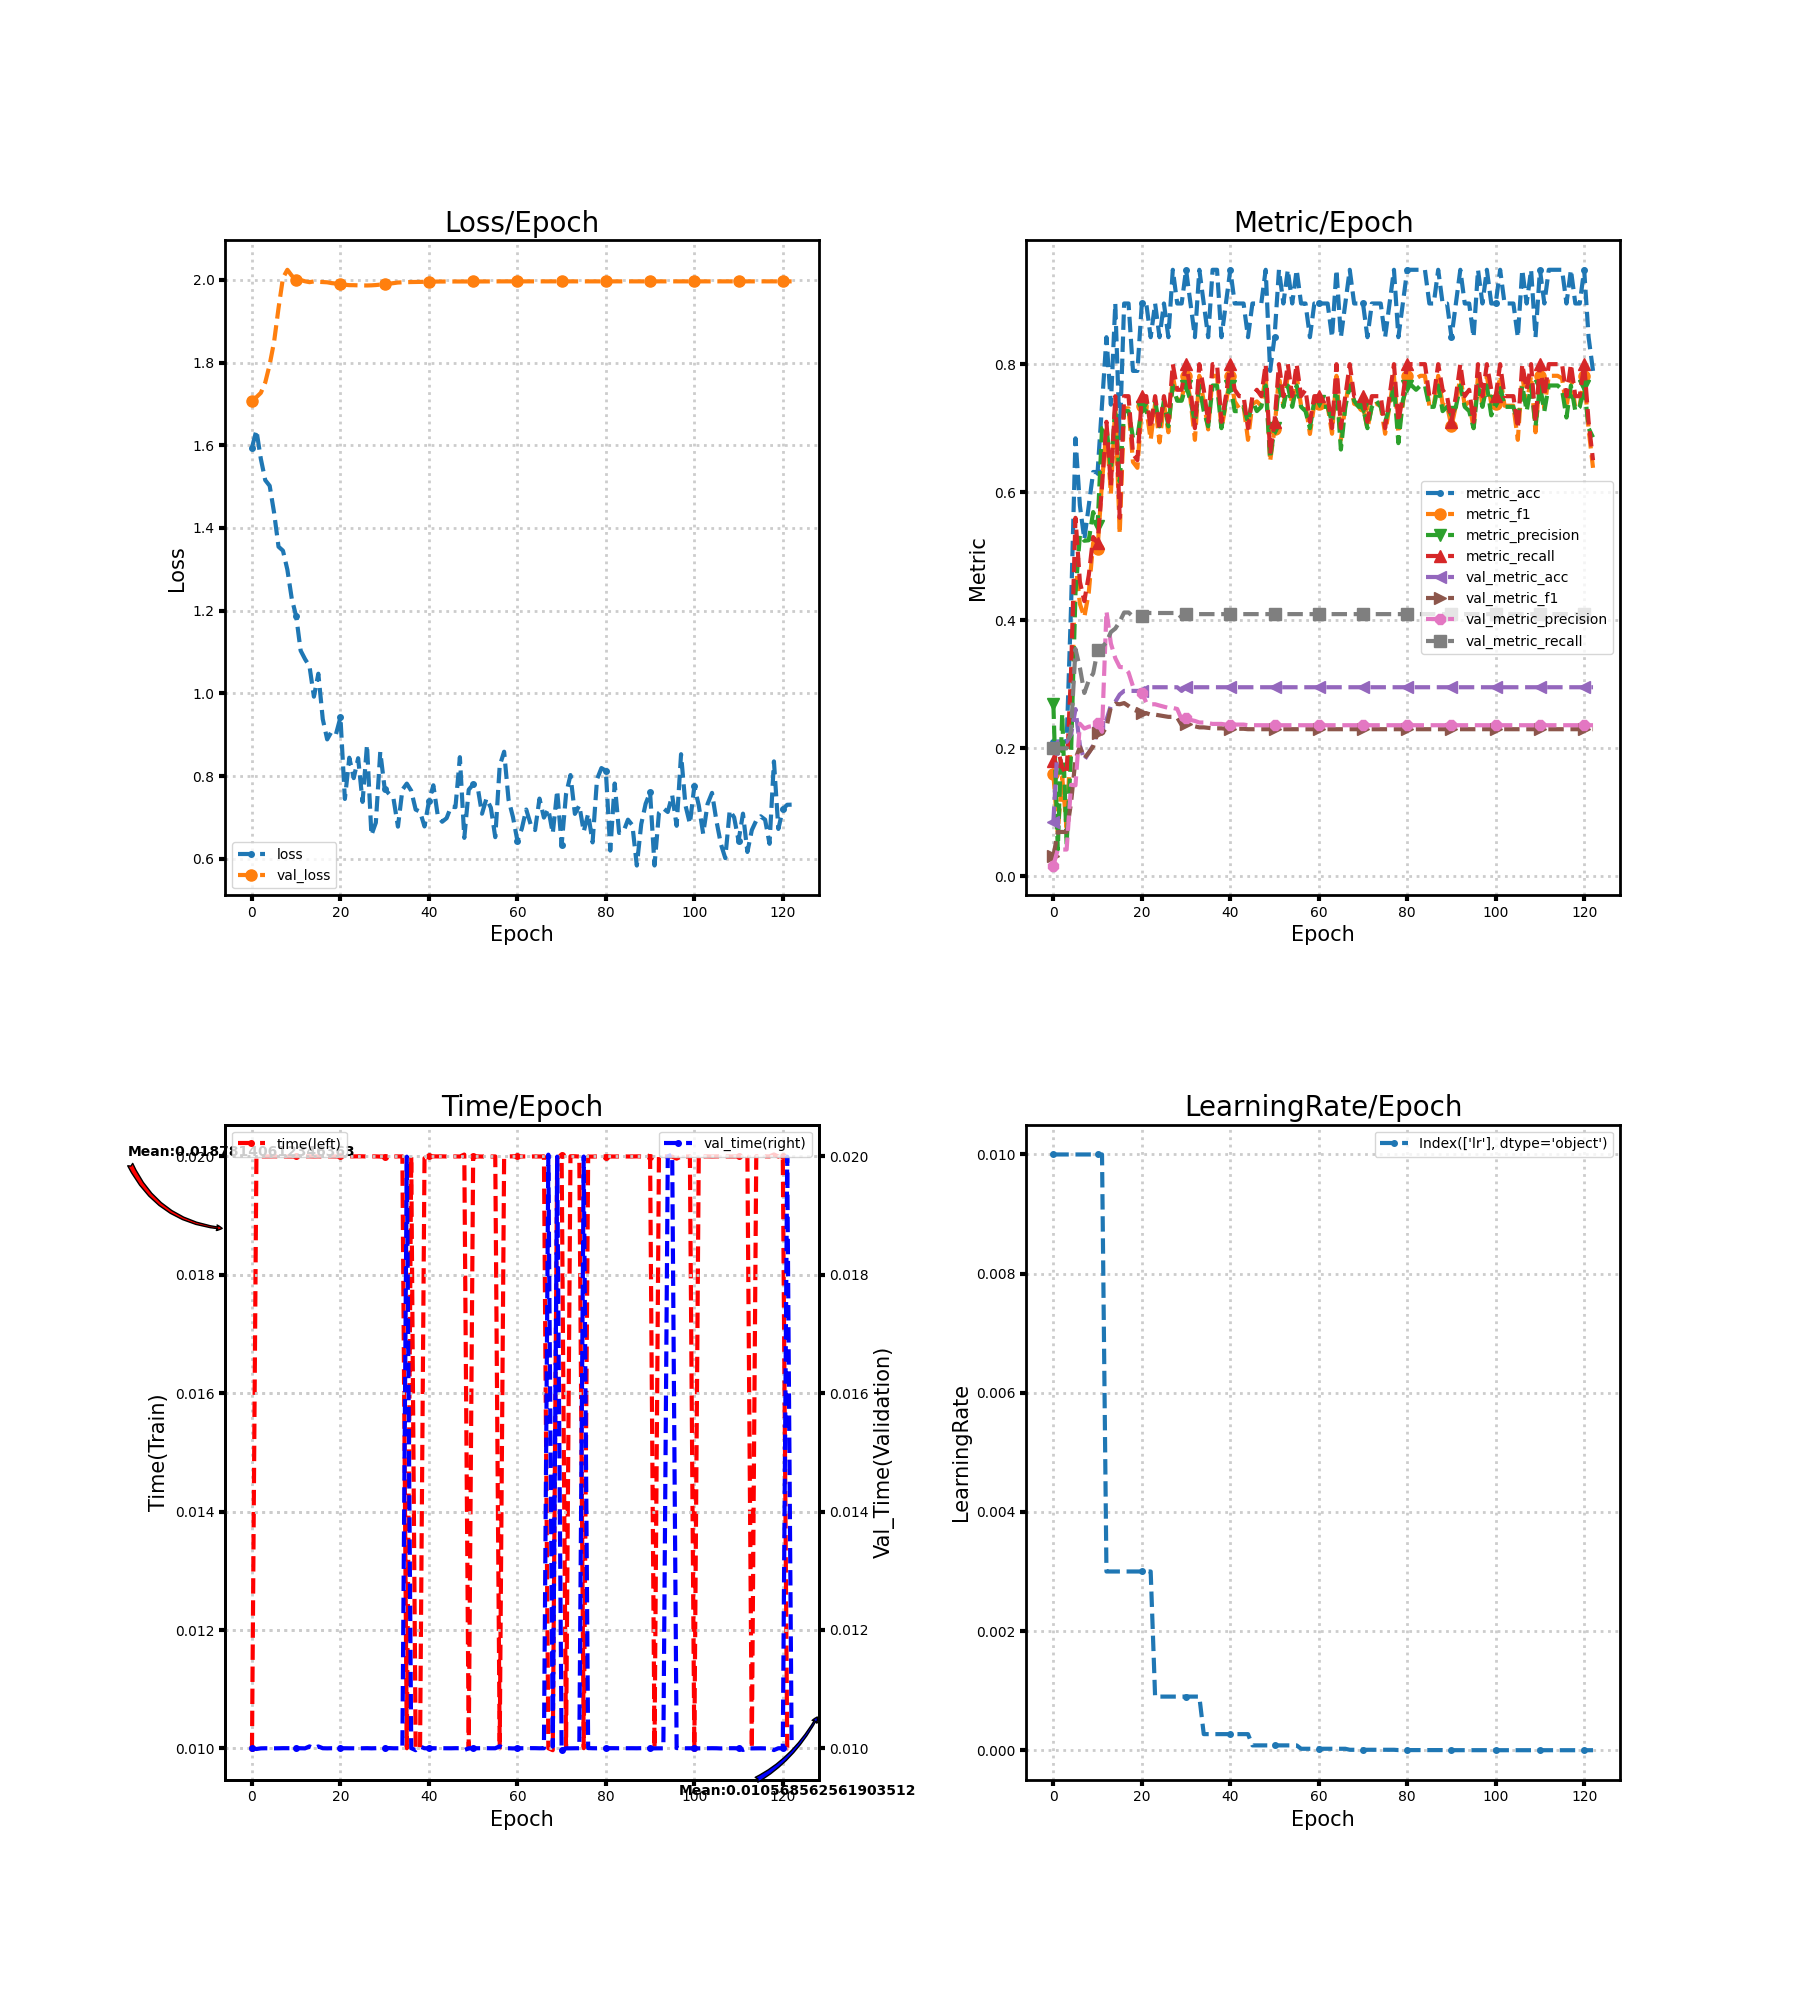

Values plotted in this chart, from the file beside it:
loss, metric_acc, metric_f1, metric_precision, metric_recall, time, lr, val_loss, val_metric_acc, val_metric_f1, val_metric_precision, val_metric_recall, val_time
1.594, 0.2105, 0.16, 0.27, 0.18, 0.01, 0.01, 1.707, 0.08523, 0.03141, 0.01705, 0.2, 0.009996
1.636, 0.2105, 0.06957, 0.04211, 0.2, 0.01998, 0.01, 1.716, 0.2102, 0.06948, 0.04205, 0.2, 0.009987
1.567, 0.2105, 0.155, 0.2545, 0.17, 0.02, 0.01, 1.727, 0.2102, 0.06948, 0.04205, 0.2, 0.009997
1.515, 0.2105, 0.07619, 0.05, 0.16, 0.02, 0.01, 1.752, 0.2102, 0.06948, 0.04205, 0.2, 0.009999
1.502, 0.4211, 0.2253, 0.1914, 0.32, 0.02, 0.01, 1.795, 0.2216, 0.1153, 0.143, 0.2286, 0.009998
1.437, 0.6842, 0.4897, 0.4429, 0.56, 0.02, 0.01, 1.85, 0.2614, 0.1834, 0.1423, 0.3552, 0.009998
1.355, 0.5789, 0.4255, 0.5333, 0.46, 0.02, 0.01, 1.932, 0.2045, 0.2022, 0.2385, 0.3259, 0.009999
1.345, 0.5263, 0.405, 0.5242, 0.43, 0.02, 0.01, 2.004, 0.1818, 0.1849, 0.231, 0.2865, 0.01
1.299, 0.5789, 0.4429, 0.525, 0.47, 0.02, 0.01, 2.024, 0.1932, 0.1932, 0.2338, 0.3062, 0.01
1.228, 0.6316, 0.5212, 0.569, 0.53, 0.02, 0.01, 2.01, 0.2045, 0.203, 0.2351, 0.317, 0.01
1.186, 0.6316, 0.5121, 0.5476, 0.52, 0.02, 0.01, 1.999, 0.233, 0.2237, 0.2392, 0.3529, 0.01
1.103, 0.7368, 0.6159, 0.7, 0.61, 0.02, 0.01, 1.999, 0.2386, 0.223, 0.2259, 0.3583, 0.009999
1.083, 0.8421, 0.6981, 0.7029, 0.71, 0.02, 0.003, 1.996, 0.2443, 0.2328, 0.4144, 0.3655, 0.009997
1.066, 0.7368, 0.5972, 0.635, 0.61, 0.02, 0.003, 1.994, 0.267, 0.2645, 0.3638, 0.3817, 0.01003
0.992, 0.8947, 0.7351, 0.7333, 0.75, 0.02, 0.003, 1.996, 0.2727, 0.2697, 0.3408, 0.3871, 0.01
1.048, 0.6842, 0.5349, 0.6167, 0.56, 0.02, 0.003, 1.995, 0.2841, 0.2689, 0.327, 0.3979, 0.01003
0.9378, 0.8947, 0.731, 0.7267, 0.75, 0.02, 0.003, 1.995, 0.2898, 0.2707, 0.3266, 0.4122, 0.009999
0.8887, 0.8947, 0.731, 0.7267, 0.75, 0.02, 0.003, 1.994, 0.2898, 0.2662, 0.3185, 0.4122, 0.009997
0.9078, 0.7895, 0.6472, 0.685, 0.66, 0.02, 0.003, 1.992, 0.2898, 0.261, 0.2968, 0.406, 0.009999
0.9017, 0.7895, 0.6381, 0.6857, 0.65, 0.02, 0.003, 1.991, 0.2898, 0.2581, 0.2923, 0.406, 0.009999
0.9419, 0.8947, 0.7351, 0.7333, 0.75, 0.02, 0.003, 1.989, 0.2898, 0.2552, 0.2873, 0.406, 0.009999
0.7447, 0.8947, 0.731, 0.7267, 0.75, 0.02, 0.003, 1.988, 0.2955, 0.255, 0.2715, 0.4114, 0.009999
0.8444, 0.8421, 0.6818, 0.7095, 0.7, 0.02, 0.003, 1.987, 0.2955, 0.2527, 0.2689, 0.4114, 0.009998
0.7951, 0.8947, 0.7381, 0.7429, 0.75, 0.02, 0.0009, 1.987, 0.2955, 0.2527, 0.2689, 0.4114, 0.009998
0.8433, 0.8421, 0.6778, 0.7029, 0.7, 0.02, 0.0009, 1.987, 0.2955, 0.2515, 0.2669, 0.4114, 0.009996
0.7376, 0.8947, 0.7381, 0.7429, 0.75, 0.02, 0.0009, 1.986, 0.2955, 0.2503, 0.265, 0.4114, 0.009999
0.8756, 0.8421, 0.6937, 0.7029, 0.71, 0.02, 0.0009, 1.986, 0.2955, 0.2492, 0.2632, 0.4114, 0.01
0.6573, 0.9474, 0.7818, 0.7667, 0.8, 0.02, 0.0009, 1.987, 0.2955, 0.2492, 0.2632, 0.4114, 0.009998
0.6874, 0.8947, 0.7444, 0.7429, 0.76, 0.02, 0.0009, 1.987, 0.2955, 0.2481, 0.2615, 0.4114, 0.01
0.8586, 0.8947, 0.7444, 0.7429, 0.76, 0.02, 0.0009, 1.988, 0.2898, 0.2365, 0.2453, 0.4043, 0.01
0.7692, 0.9474, 0.7818, 0.7667, 0.8, 0.02, 0.0009, 1.989, 0.2955, 0.2388, 0.2474, 0.4097, 0.01
0.7569, 0.8947, 0.7444, 0.7429, 0.76, 0.02, 0.0009, 1.991, 0.2955, 0.2368, 0.2444, 0.4097, 0.01
0.745, 0.8421, 0.6818, 0.7095, 0.7, 0.02, 0.0009, 1.992, 0.2955, 0.2344, 0.2429, 0.4097, 0.009999
0.6778, 0.9474, 0.7818, 0.7667, 0.8, 0.02, 0.0009, 1.993, 0.2955, 0.2328, 0.2404, 0.4097, 0.009999
0.7668, 0.8947, 0.7418, 0.7267, 0.76, 0.02, 0.00027, 1.994, 0.2955, 0.2328, 0.2404, 0.4097, 0.009999
0.7819, 0.8421, 0.6981, 0.7029, 0.71, 0.01, 0.00027, 1.994, 0.2955, 0.232, 0.2393, 0.4097, 0.02
0.7645, 0.9474, 0.7818, 0.7667, 0.8, 0.02, 0.00027, 1.995, 0.2955, 0.2313, 0.2382, 0.4097, 0.01
0.7191, 0.9474, 0.7818, 0.7667, 0.8, 0.01, 0.00027, 1.995, 0.2955, 0.2313, 0.2382, 0.4097, 0.009966
0.7139, 0.8421, 0.6987, 0.7, 0.71, 0.01, 0.00027, 1.995, 0.2955, 0.2313, 0.2382, 0.4097, 0.01003
0.6782, 0.8947, 0.7381, 0.7429, 0.75, 0.01997, 0.00027, 1.995, 0.2955, 0.2306, 0.2371, 0.4097, 0.009999
0.7386, 0.9474, 0.7818, 0.7667, 0.8, 0.02, 0.00027, 1.995, 0.2955, 0.2306, 0.2371, 0.4097, 0.009999
0.7777, 0.8947, 0.7418, 0.7267, 0.76, 0.02, 0.00027, 1.996, 0.2955, 0.2306, 0.2371, 0.4097, 0.01
0.7046, 0.8947, 0.731, 0.7267, 0.75, 0.02, 0.00027, 1.996, 0.2955, 0.2306, 0.2371, 0.4097, 0.009998
0.6896, 0.8947, 0.7351, 0.7333, 0.75, 0.02, 0.00027, 1.996, 0.2955, 0.2306, 0.2371, 0.4097, 0.01
0.6983, 0.8421, 0.6818, 0.7095, 0.7, 0.02, 0.00027, 1.996, 0.2955, 0.2299, 0.2362, 0.4097, 0.009999
0.7262, 0.8947, 0.7381, 0.7429, 0.75, 0.02, 8.1e-05, 1.996, 0.2955, 0.2299, 0.2362, 0.4097, 0.009999
0.7249, 0.8947, 0.7418, 0.7267, 0.76, 0.02, 8.1e-05, 1.996, 0.2955, 0.2299, 0.2362, 0.4097, 0.01
0.8457, 0.8947, 0.7351, 0.7333, 0.75, 0.02, 8.1e-05, 1.996, 0.2955, 0.2299, 0.2362, 0.4097, 0.01
0.6506, 0.9474, 0.7818, 0.7667, 0.8, 0.02003, 8.1e-05, 1.996, 0.2955, 0.2299, 0.2362, 0.4097, 0.009969
0.7671, 0.7895, 0.6481, 0.6529, 0.66, 0.01, 8.1e-05, 1.996, 0.2955, 0.2299, 0.2362, 0.4097, 0.009998
0.7799, 0.8421, 0.6987, 0.7, 0.71, 0.02, 8.1e-05, 1.996, 0.2955, 0.2299, 0.2362, 0.4097, 0.009999
0.7745, 0.9474, 0.7818, 0.7667, 0.8, 0.02, 8.1e-05, 1.996, 0.2955, 0.2299, 0.2362, 0.4097, 0.009999
0.709, 0.8947, 0.7351, 0.7333, 0.75, 0.02, 8.1e-05, 1.996, 0.2955, 0.2299, 0.2362, 0.4097, 0.01
0.7457, 0.9474, 0.7818, 0.7667, 0.8, 0.02, 8.1e-05, 1.996, 0.2955, 0.2299, 0.2362, 0.4097, 0.01
0.7237, 0.8947, 0.7351, 0.7333, 0.75, 0.02, 8.1e-05, 1.996, 0.2955, 0.2299, 0.2362, 0.4097, 0.009999
0.6523, 0.9474, 0.7818, 0.7667, 0.8, 0.02, 8.1e-05, 1.996, 0.2955, 0.2299, 0.2362, 0.4097, 0.009999
0.8248, 0.8947, 0.7351, 0.7333, 0.75, 0.01, 2.43e-05, 1.996, 0.2955, 0.2299, 0.2362, 0.4097, 0.01003
0.8589, 0.8947, 0.7374, 0.7267, 0.76, 0.01997, 2.43e-05, 1.996, 0.2955, 0.2299, 0.2362, 0.4097, 0.009998
0.7429, 0.8421, 0.691, 0.7, 0.71, 0.02, 2.43e-05, 1.996, 0.2955, 0.2299, 0.2362, 0.4097, 0.009999
0.701, 0.8947, 0.7381, 0.7429, 0.75, 0.02, 2.43e-05, 1.996, 0.2955, 0.2299, 0.2362, 0.4097, 0.009996
... 63 more rows
